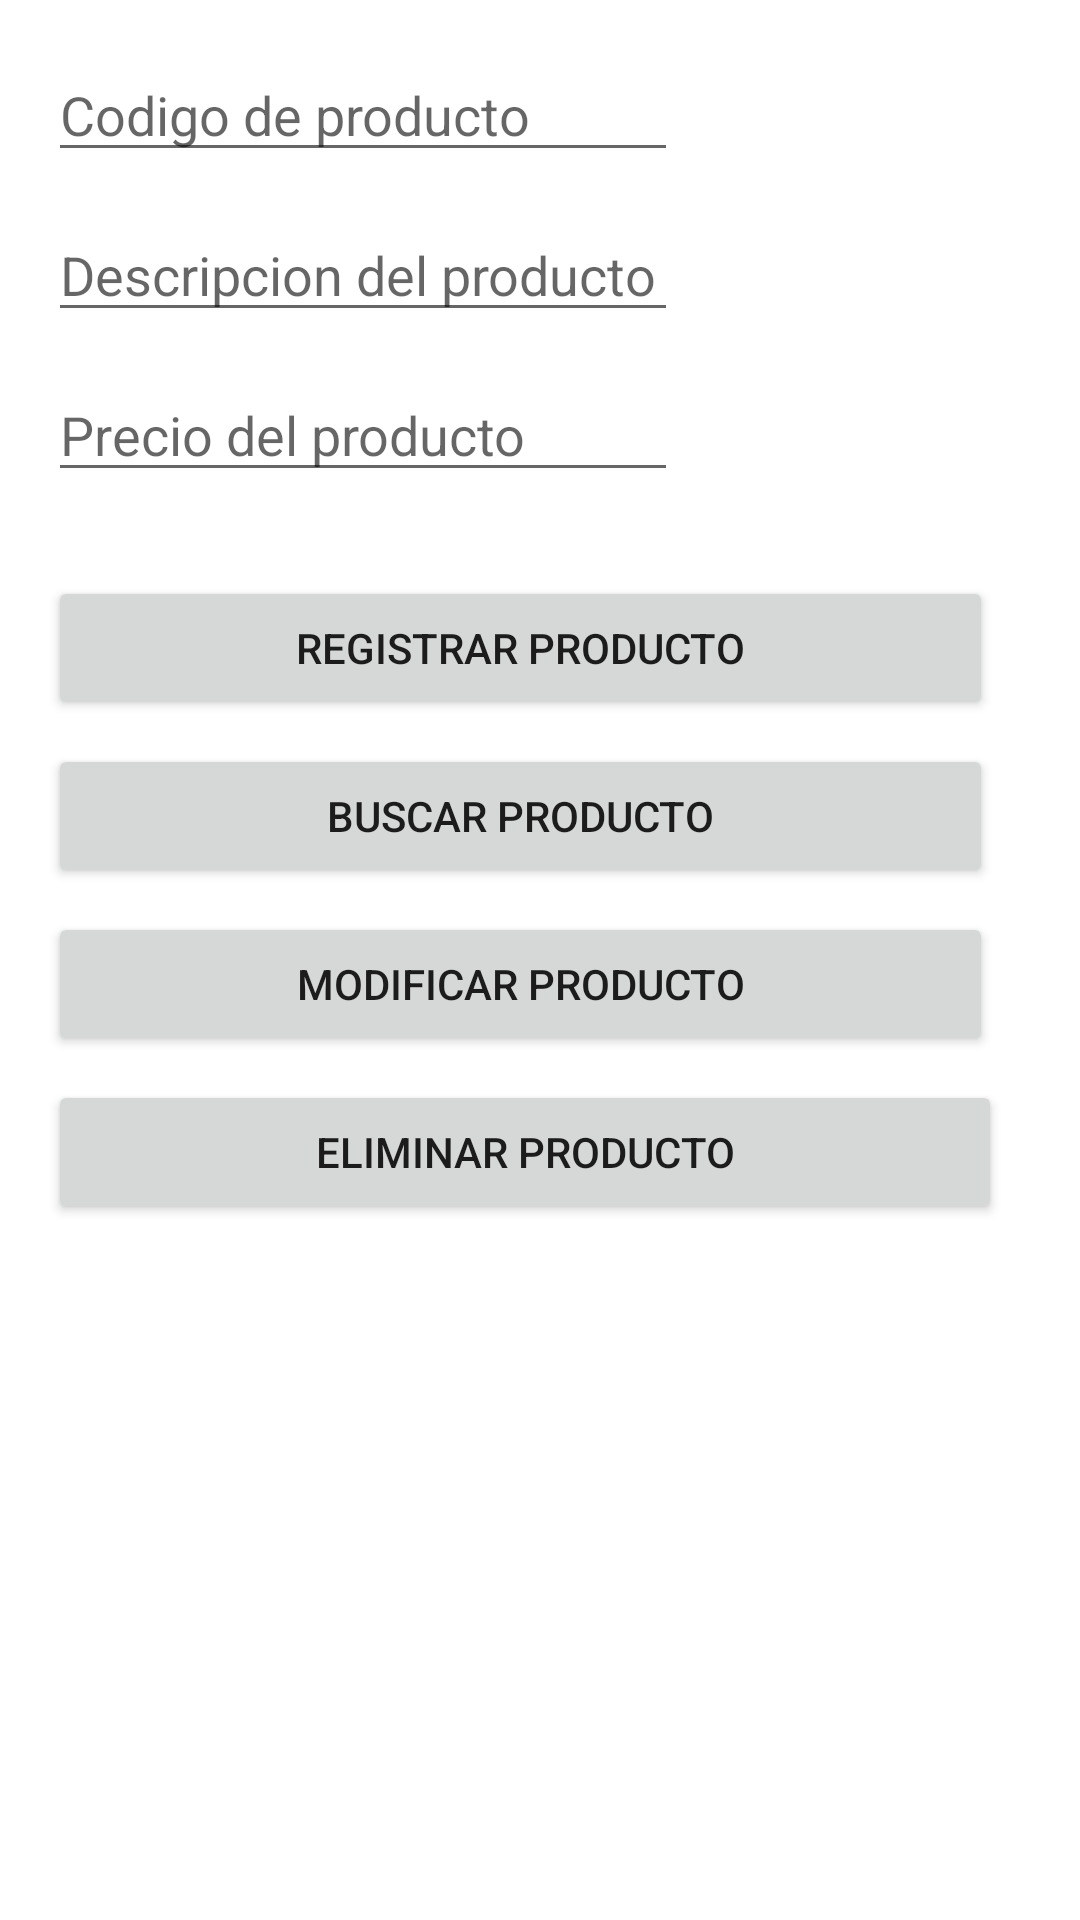

Write the Android layout XML for this screen, with the resource values it uses.
<!-- AndroidManifest.xml: application theme Theme.Peoyecto3U2 -->
<!-- res/layout/activity_main_bd.xml -->
<?xml version="1.0" encoding="utf-8"?>
<androidx.constraintlayout.widget.ConstraintLayout xmlns:android="http://schemas.android.com/apk/res/android"
    xmlns:app="http://schemas.android.com/apk/res-auto"
    xmlns:tools="http://schemas.android.com/tools"
    android:layout_width="match_parent"
    android:layout_height="match_parent"
    tools:context=".MainBD">

    <EditText
        android:id="@+id/txt_codigo"
        android:layout_width="wrap_content"
        android:layout_height="wrap_content"
        android:layout_marginStart="16dp"
        android:layout_marginTop="16dp"
        android:ems="10"
        android:hint="@string/txt_codigo"
        android:inputType="number"
        app:layout_constraintStart_toStartOf="parent"
        app:layout_constraintTop_toTopOf="parent" />

    <EditText
        android:id="@+id/txt_descripcion"
        android:layout_width="wrap_content"
        android:layout_height="wrap_content"
        android:layout_marginStart="16dp"
        android:layout_marginTop="12dp"
        android:ems="10"
        android:hint="@string/txt_descripcion"
        android:inputType="textPersonName"
        app:layout_constraintStart_toStartOf="parent"
        app:layout_constraintTop_toBottomOf="@+id/txt_codigo" />

    <EditText
        android:id="@+id/txt_precio"
        android:layout_width="wrap_content"
        android:layout_height="wrap_content"
        android:layout_marginStart="16dp"
        android:layout_marginTop="12dp"
        android:ems="10"
        android:hint="@string/txt_precio"
        android:inputType="numberDecimal"
        app:layout_constraintStart_toStartOf="parent"
        app:layout_constraintTop_toBottomOf="@+id/txt_descripcion" />

    <Button
        android:id="@+id/button"
        android:layout_width="315dp"
        android:layout_height="wrap_content"
        android:layout_marginStart="16dp"
        android:layout_marginTop="28dp"
        android:onClick="Registrar"
        android:text="@string/BotonRegistrar"
        app:layout_constraintStart_toStartOf="parent"
        app:layout_constraintTop_toBottomOf="@+id/txt_precio" />

    <Button
        android:id="@+id/button2"
        android:layout_width="315dp"
        android:layout_height="wrap_content"
        android:layout_marginStart="16dp"
        android:layout_marginTop="8dp"
        android:onClick="Buscar"
        android:text="@string/BotonBuscar"
        app:layout_constraintStart_toStartOf="parent"
        app:layout_constraintTop_toBottomOf="@+id/button" />

    <Button
        android:id="@+id/button3"
        android:layout_width="315dp"
        android:layout_height="wrap_content"
        android:layout_marginStart="16dp"
        android:layout_marginTop="8dp"
        android:onClick="Modificar"
        android:text="@string/BotonModificar"
        app:layout_constraintStart_toStartOf="parent"
        app:layout_constraintTop_toBottomOf="@+id/button2" />

    <Button
        android:id="@+id/button4"
        android:layout_width="318dp"
        android:layout_height="wrap_content"
        android:layout_marginStart="16dp"
        android:layout_marginTop="8dp"
        android:onClick="Eliminar"
        android:text="@string/BotonEliminar"
        app:layout_constraintStart_toStartOf="parent"
        app:layout_constraintTop_toBottomOf="@+id/button3" />

</androidx.constraintlayout.widget.ConstraintLayout>
<!-- resources referenced by this layout -->
<resources>
  <string name="BotonBuscar">Buscar producto</string>
  <string name="BotonEliminar">Eliminar producto</string>
  <string name="BotonModificar">Modificar producto</string>
  <string name="BotonRegistrar">Registrar producto</string>
  <string name="txt_codigo">Codigo de producto</string>
  <string name="txt_descripcion">Descripcion del producto</string>
  <string name="txt_precio">Precio del producto</string>
  <style name="Theme.Peoyecto3U2" parent="Theme.MaterialComponents.DayNight.DarkActionBar">
          
          <item name="colorPrimary">@color/purple_500</item>
          <item name="colorPrimaryVariant">@color/purple_700</item>
          <item name="colorOnPrimary">@color/white</item>
          
          <item name="colorSecondary">@color/teal_200</item>
          <item name="colorSecondaryVariant">@color/teal_700</item>
          <item name="colorOnSecondary">@color/black</item>
          
          <item name="android:statusBarColor">?attr/colorPrimaryVariant</item>
          
      </style>
  <!-- not gathered from this repository: default colours our renderer supplied (Android Studio template values) -->
  <color name="purple_500">#FF6200EE</color>
  <color name="purple_700">#FF3700B3</color>
  <color name="teal_200">#FF03DAC5</color>
  <color name="teal_700">#FF018786</color>
  <color name="black">#FF000000</color>
  <color name="white">#FFFFFFFF</color>
</resources>
